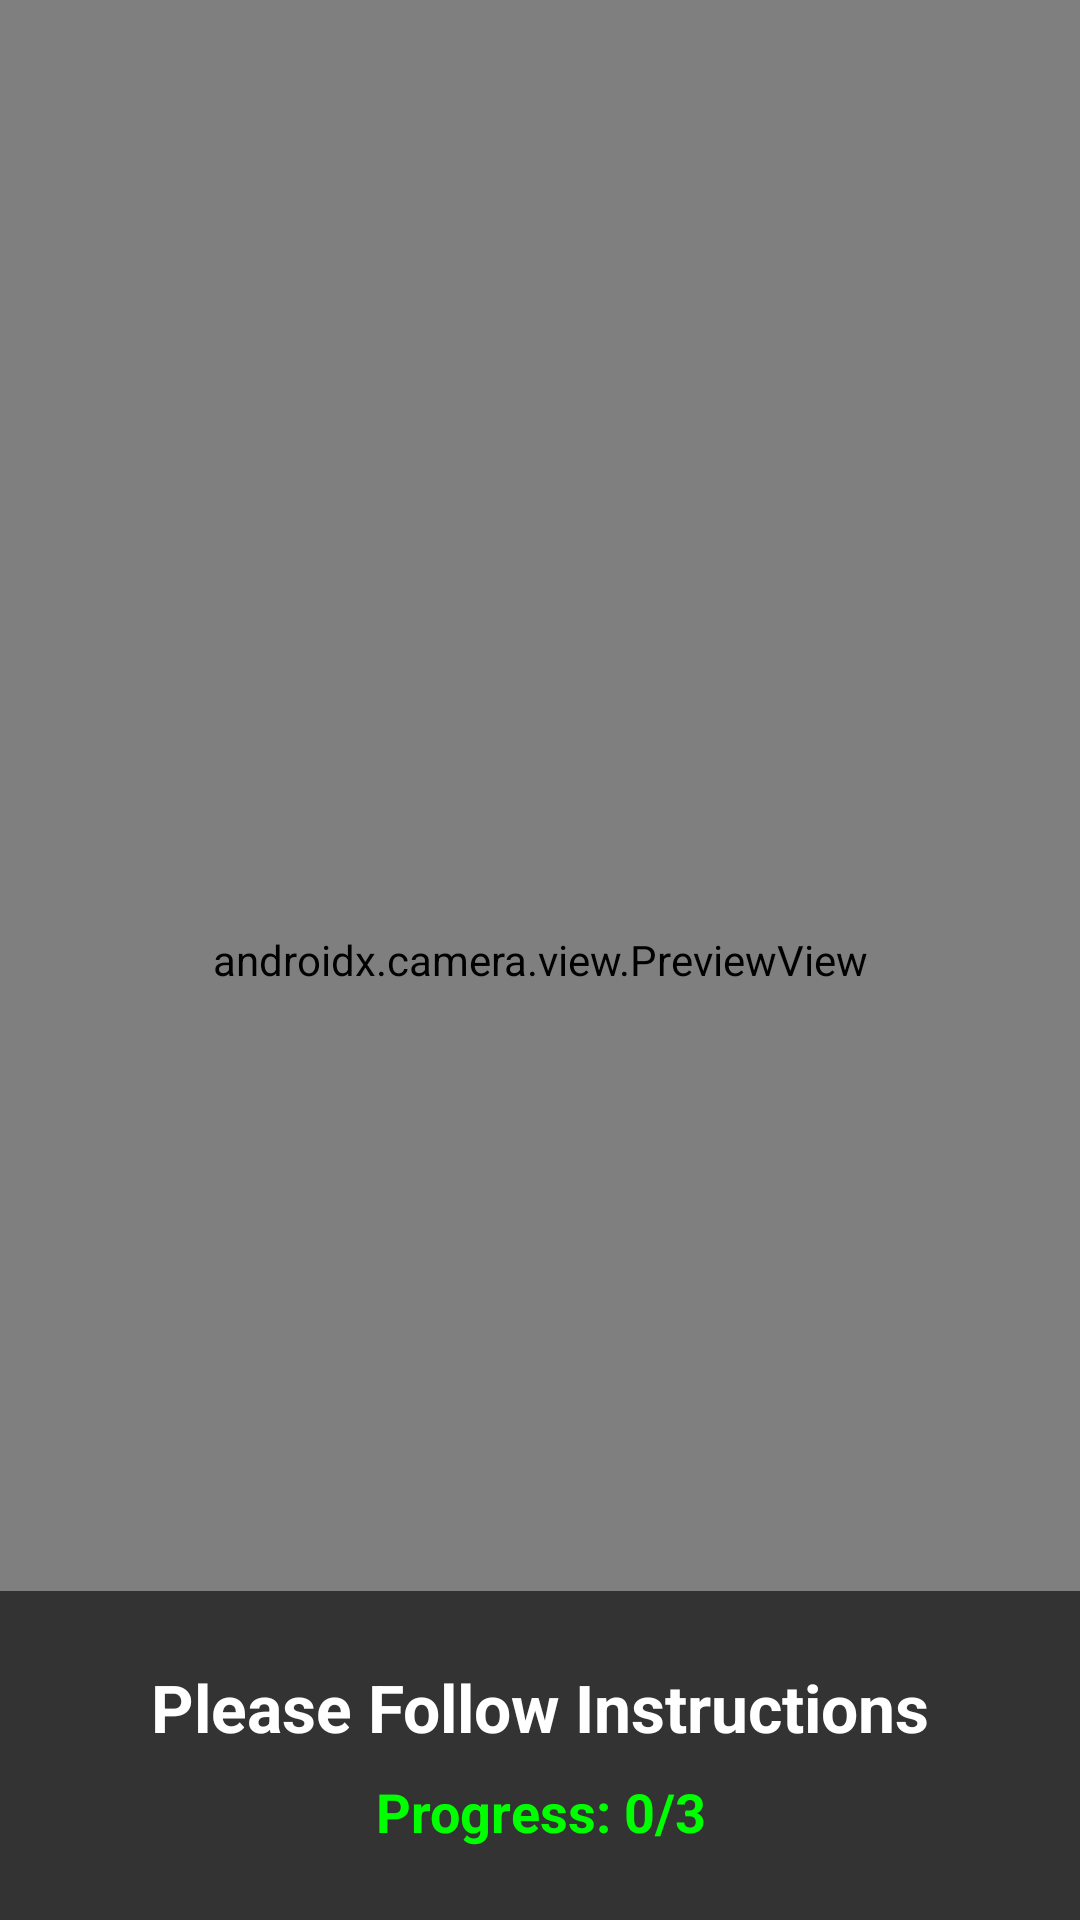

This screen was rendered from an Android layout file. Write that file and the resources it references.
<!-- AndroidManifest.xml: application theme AppTheme -->
<!-- res/layout/activity_active_liveness.xml -->
<?xml version="1.0" encoding="utf-8"?>
<androidx.constraintlayout.widget.ConstraintLayout xmlns:android="http://schemas.android.com/apk/res/android"
    xmlns:app="http://schemas.android.com/apk/res-auto"
    android:layout_width="match_parent"
    android:layout_height="match_parent"
    android:background="#000000">

    <androidx.camera.view.PreviewView
        android:id="@+id/viewFinder"
        android:layout_width="match_parent"
        android:layout_height="match_parent"
        app:scaleType="fillCenter" />

    <LinearLayout
        android:layout_width="match_parent"
        android:layout_height="wrap_content"
        android:orientation="vertical"
        android:background="#99000000"
        android:padding="24dp"
        app:layout_constraintBottom_toBottomOf="parent"
        app:layout_constraintStart_toStartOf="parent"
        app:layout_constraintEnd_toEndOf="parent">

        <TextView
            android:id="@+id/tv_prompt"
            android:layout_width="match_parent"
            android:layout_height="wrap_content"
            android:text="Please Follow Instructions"
            android:textColor="#FFFFFF"
            android:textSize="22sp"
            android:textStyle="bold"
            android:textAlignment="center" />

        <TextView
            android:id="@+id/tv_progress"
            android:layout_width="match_parent"
            android:layout_height="wrap_content"
            android:layout_marginTop="8dp"
            android:text="Progress: 0/3"
            android:textColor="#00FF00"
            android:textSize="18sp"
            android:textStyle="bold"
            android:textAlignment="center" />
            
    </LinearLayout>

</androidx.constraintlayout.widget.ConstraintLayout>
<!-- resources referenced by this layout -->
<resources>
  <style name="AppTheme" parent="Theme.MaterialComponents.Light.DarkActionBar">
          
          <item name="colorPrimary">@color/colorPrimary</item>
          <item name="colorPrimaryDark">@color/colorPrimaryDark</item>
          <item name="colorAccent">@color/colorAccent</item>
      </style>
  <color name="colorPrimary">#6200EE</color>
  <color name="colorPrimaryDark">#3700B3</color>
  <color name="colorAccent">#03DAC5</color>
</resources>
